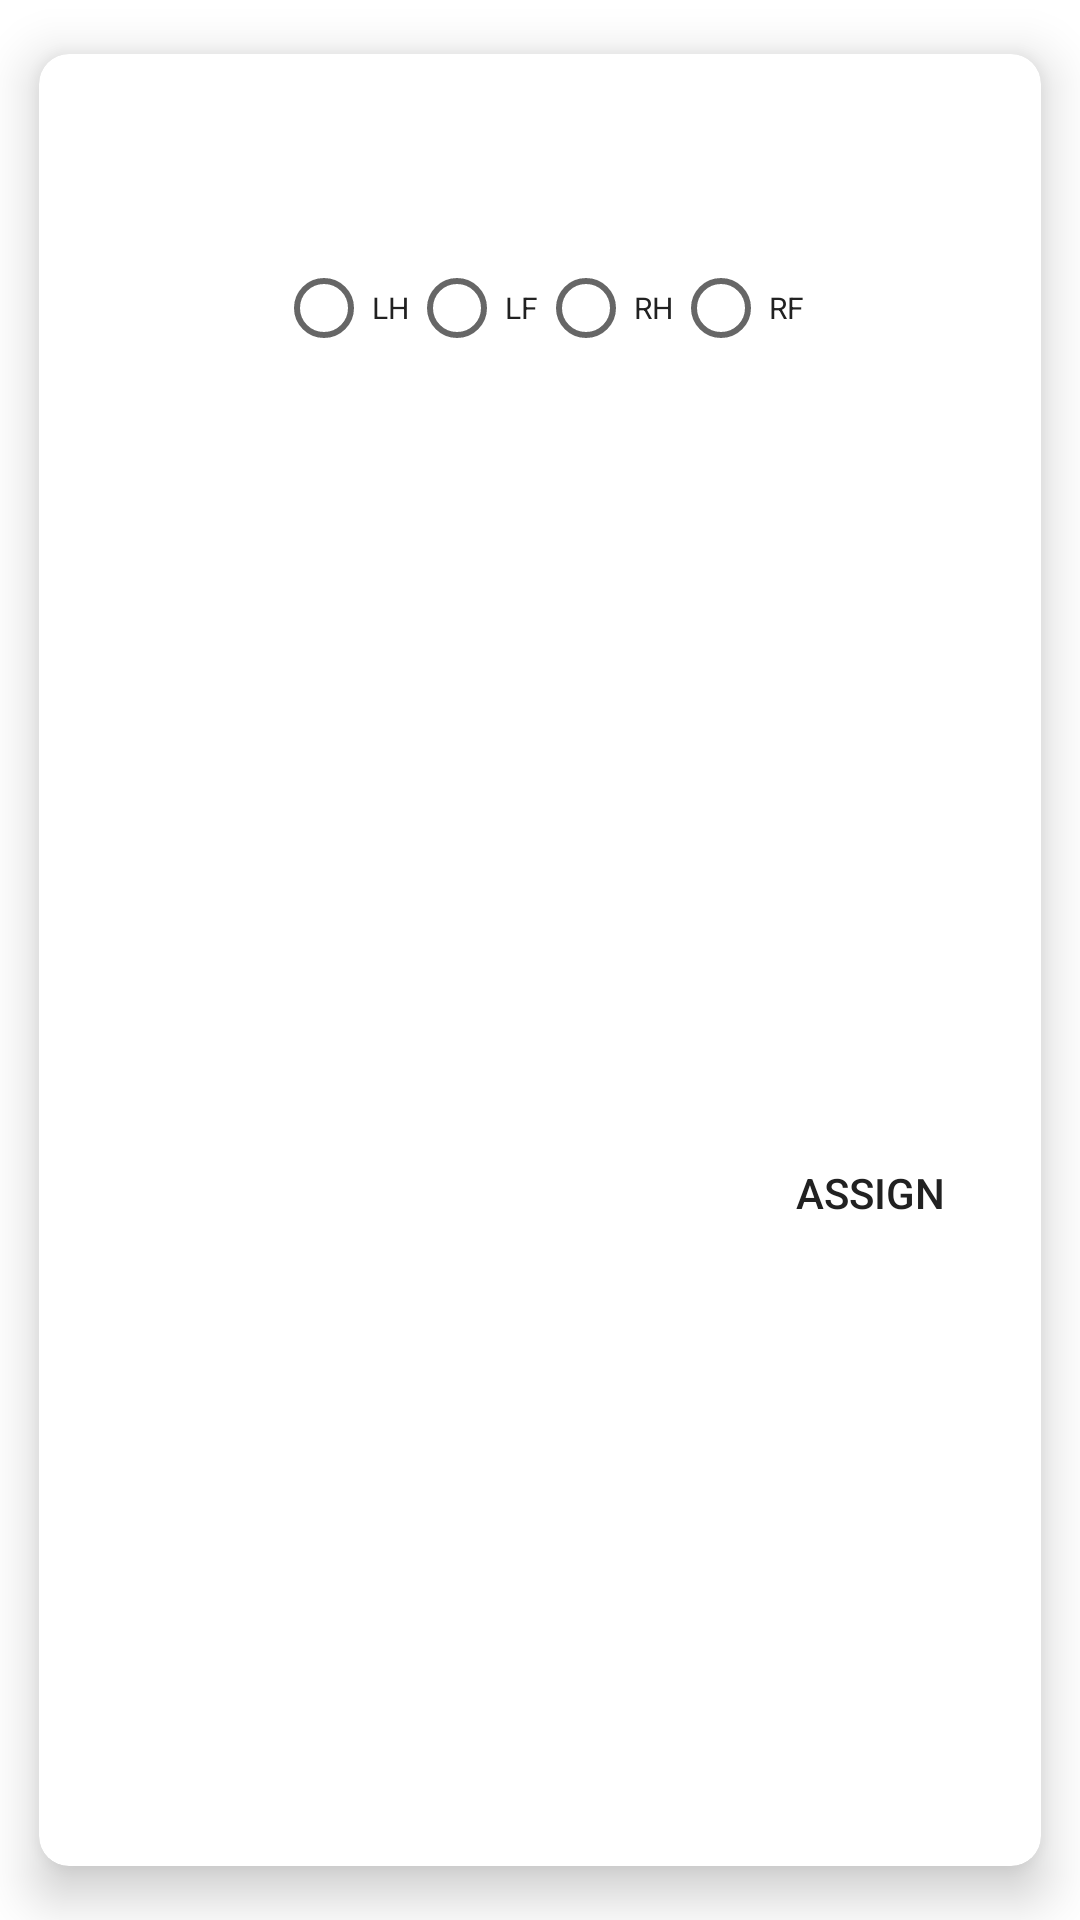

Write the Android layout XML for this screen, with the resource values it uses.
<!-- AndroidManifest.xml: application theme AppTheme -->
<!-- res/layout/blescan_entry.xml -->
<android.support.v7.widget.CardView
    android:id="@+id/blescan_entry_layout"
    xmlns:android="http://schemas.android.com/apk/res/android"
    xmlns:app="http://schemas.android.com/apk/res-auto"
    android:layout_width="match_parent"
    android:layout_height="@dimen/pad_200dp"
    app:cardBackgroundColor="@color/white"
    app:cardCornerRadius="@dimen/pad_10dp"
    app:cardElevation="@dimen/pad_10dp"
    app:cardPreventCornerOverlap="true"
    app:cardUseCompatPadding="true"
    app:contentPadding="@dimen/pad_2dp">

        <LinearLayout android:layout_width="match_parent"
                      android:layout_height="match_parent"
                      android:layout_gravity="center"
                      android:weightSum="4"
                      android:layout_marginTop="@dimen/pad_6dp"
                      android:gravity="center"
                      android:orientation="vertical">
            <LinearLayout android:layout_width="match_parent"
                          android:layout_height="0dp"
                          android:layout_weight="1"
                          android:gravity="center"
                          android:layout_gravity="center_horizontal"
                          android:orientation="horizontal">
                <RadioGroup android:id="@+id/radio_group_hooves"
                            android:layout_width="match_parent"
                            android:layout_height="wrap_content"
                            android:gravity="center"
                            android:layout_margin="@dimen/pad_5dp"
                            android:orientation="horizontal">
                    <RadioButton android:id="@+id/radio_left_hind"
                                 android:layout_width="wrap_content"
                                 android:layout_height="wrap_content"
                                 android:text="@string/label_lh"
                                 android:textColor="@color/primary_text"
                                 android:textSize="@dimen/txt_10sp"/>
                    <RadioButton android:id="@+id/radio_left_front"
                                 android:layout_width="wrap_content"
                                 android:layout_height="wrap_content"
                                 android:text="@string/label_lf"
                                 android:textColor="@color/primary_text"
                                 android:textSize="@dimen/txt_10sp"/>
                    <RadioButton android:id="@+id/radio_right_hind"
                                 android:layout_width="wrap_content"
                                 android:layout_height="wrap_content"
                                 android:text="@string/label_rh"
                                 android:textColor="@color/primary_text"
                                 android:textSize="@dimen/txt_10sp"/>
                    <RadioButton android:id="@+id/radio_right_front"
                                 android:layout_width="wrap_content"
                                 android:layout_height="wrap_content"
                                 android:text="@string/label_rf"
                                 android:textColor="@color/primary_text"
                                 android:textSize="@dimen/txt_10sp"/>
                </RadioGroup>
            </LinearLayout>
            <LinearLayout android:layout_width="match_parent"
                          android:layout_height="0dp"
                          android:layout_weight="1"
                          android:orientation="horizontal"
                          android:weightSum="3">
                <TextView
                    android:id="@+id/ble_horse_name"
                    android:layout_width="0dp"
                    android:layout_height="match_parent"
                    android:layout_weight="2"
                    android:gravity="center"
                    android:textAppearance="?android:attr/textAppearanceSmall"
                    android:textSize="@dimen/txt_14sp"/>

            </LinearLayout>

            <LinearLayout android:layout_width="match_parent"
                          android:layout_height="0dp"
                          android:layout_weight="1"
                          android:orientation="horizontal"
                          android:weightSum="3">
                <TextView
                    android:id="@+id/ble_device"
                    android:layout_width="0dp"
                    android:layout_height="match_parent"
                    android:layout_weight="2"
                    android:gravity="center"
                    android:textAppearance="?android:attr/textAppearanceSmall"
                    android:textSize="@dimen/txt_14sp"/>
                <Button
                    android:id="@+id/configure"
                    android:layout_width="0dp"
                    android:layout_height="match_parent"
                    android:layout_weight="1"
                    android:background="@android:color/transparent"
                    android:text="@string/label_horseshoe_assign"
                    android:textColor="@color/primary_text"/>
            </LinearLayout>

            <LinearLayout android:layout_width="match_parent"
                          android:layout_height="0dp"
                          android:layout_weight="1"
                          android:layout_margin="@dimen/pad_2dp"
                          android:orientation="horizontal"
                          android:weightSum="3">
                <TextView
                    android:id="@+id/ble_rssi_value"
                    android:layout_width="0dp"
                    android:layout_height="match_parent"
                    android:layout_gravity="center"
                    android:layout_weight="2"
                    android:gravity="center"/>
                <ImageView
                    android:id="@+id/ble_rssi_png"
                    android:layout_width="0dp"
                    android:layout_height="match_parent"
                    android:layout_gravity="center|end"
                    android:layout_weight="1"
                    android:maxLevel="4"
                    android:minLevel="0"
                    android:src="@drawable/ic_rssi_level"/>
            </LinearLayout>
        </LinearLayout>

    <ImageView
        android:id="@+id/ble_check_connected"
        android:layout_width="wrap_content"
        android:layout_height="wrap_content"
        android:layout_gravity="top|end"
        android:layout_margin="@dimen/pad_2dp"
        android:src="@drawable/ic_check_circle_green_600_24dp"
        android:visibility="gone"/>
</android.support.v7.widget.CardView>
<!-- resources referenced by this layout -->
<resources>
  <color name="primary_text">#212121</color>
  <color name="white">#ffffff</color>
  <dimen name="pad_10dp">10dp</dimen>
  <dimen name="pad_200dp">200dp</dimen>
  <dimen name="pad_2dp">2dp</dimen>
  <dimen name="pad_5dp">5dp</dimen>
  <dimen name="pad_6dp">6dp</dimen>
  <dimen name="txt_10sp">10sp</dimen>
  <dimen name="txt_14sp">14sp</dimen>
  <!-- drawable ic_check_circle_green_600_24dp: png bitmap (drawable-mdpi, 301 bytes) -->
  <!-- drawable ic_rssi_level (drawable) -->
  <?xml version="1.0" encoding="utf-8"?>
  <level-list xmlns:android="http://schemas.android.com/apk/res/android">
      <item android:maxLevel="0" android:drawable="@mipmap/ic_action_network_cell" />
      <item android:maxLevel="1" android:drawable="@mipmap/ic_action_network_cell_1" />
      <item android:maxLevel="2" android:drawable="@mipmap/ic_action_network_cell_2" />
      <item android:maxLevel="3" android:drawable="@mipmap/ic_action_network_cell_3" />
      <item android:maxLevel="4" android:drawable="@mipmap/ic_action_network_cell_4" />
  </level-list>
  <string name="label_horseshoe_assign">Assign</string>
  <string name="label_lf">LF</string>
  <string name="label_lh">LH</string>
  <string name="label_rf">RF</string>
  <string name="label_rh">RH</string>
  <style name="AppTheme" parent="Theme.AppCompat.Light.DarkActionBar">
          
          <item name="android:actionBarStyle">@style/Widget.ActionBar</item>
          <item name="actionBarStyle">@style/Widget.ActionBar</item>
          <item name="android:windowBackground">@mipmap/background</item>
          <item name="colorPrimary">@color/gray</item>
          <item name="colorPrimaryDark">@color/gray</item>
      </style>
  <style name="Widget.ActionBar" parent="@style/Widget.AppCompat.Light.ActionBar.Solid.Inverse">
          <item name="background">@color/gray</item>
          <item name="android:background">@color/gray</item>
          <item name="android:backgroundStacked">@color/gray</item>
          <item name="android:backgroundSplit">@color/gray</item>
          <item name="android:displayOptions">useLogo|showHome|showTitle</item>
      </style>
  <color name="gray">#21252a</color>
</resources>
